Run: headless pygame with SDL's dummy video driver; simulated clock (each Clock.tick advances the game by its frame time, no real sleeping); random seed 0; keys injected as events and as key.get_pressed() state; no mouse input.
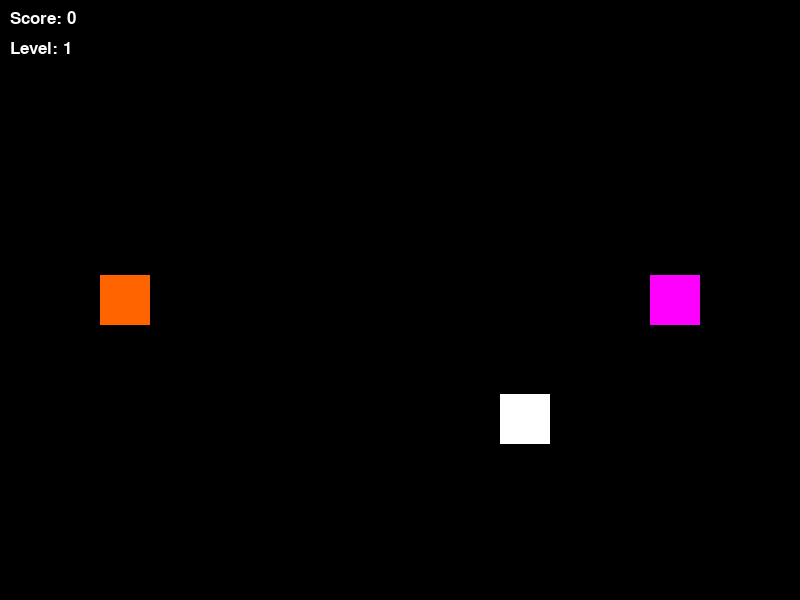
Frame 1 of 3 · flips 1–60 · no input
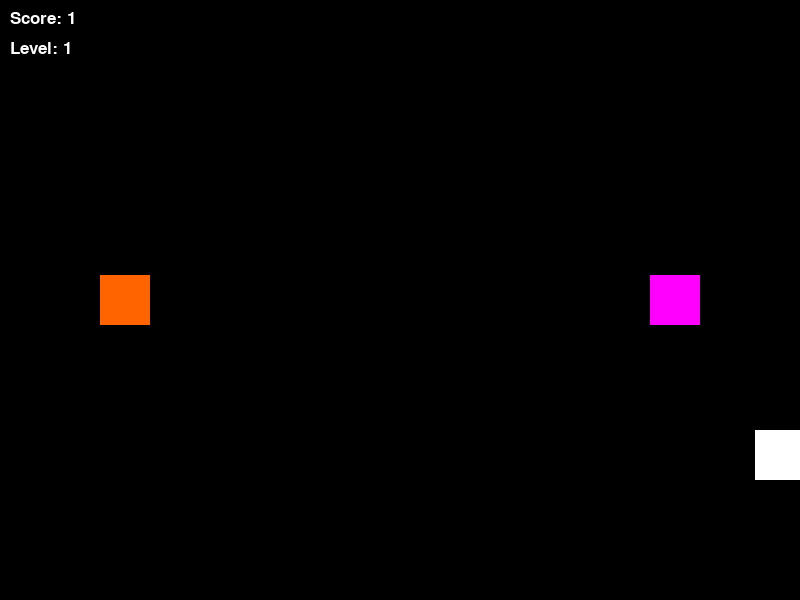
Frame 2 of 3 · flips 61–180 · tapped SPACE, RETURN · held RIGHT (→), D
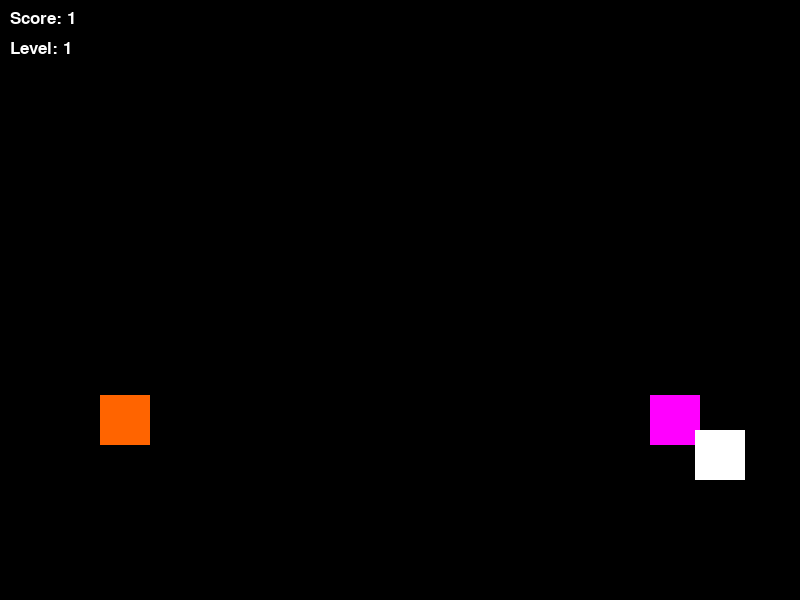
Frame 3 of 3 · flips 181–300 · held DOWN (↓), S (game ended)

The pygame program that drew these frames:

import pygame
import random

WIDTH = 800
HEIGHT = 600

BLACK = (0, 0, 0)
WHITE = (255, 255, 255)
RED = (255, 100, 0)
PUR = (255, 0, 255)

FPS = 60

pygame.init()
pygame.mixer.init()
screen = pygame.display.set_mode((WIDTH, HEIGHT))
pygame.display.set_caption('My game')

clock = pygame.time.Clock()

top_boundary = 0
bottom_boundary = HEIGHT

player_width = 50
player_height = 50
obstacle_width = 50
obstacle_height = 50

player_speed = 10
obstacle_speed = 5
score = 0
level = 1

# Начальный позиции двух игроков
player1_x = 100
player1_y = HEIGHT/2 - player_height/2

player2_x = WIDTH - 100 - player_width
player2_y = HEIGHT/2 - player_height/2
# конец блока кода для начальных позиций двух игроков

# player_x = WIDTH/2 - player_width/2
# player_y = HEIGHT/2 - player_height/2
obstacle_x = WIDTH
obstacle_y = random.randint(top_boundary, bottom_boundary - obstacle_height)

game_over = False

def display_text(text, font_size, x, y, color):
    font = pygame.font.Font(None, font_size)
    text_surface = font.render(text, True, color)
    screen.blit(text_surface, (x, y))

while not game_over:
    for event in pygame.event.get():
        if event.type == pygame.QUIT:
            game_over = True

    keys = pygame.key.get_pressed()
    if keys[pygame.K_w] and player1_y > top_boundary:
        player1_y -= player_speed
    if keys[pygame.K_s] and player1_y < bottom_boundary - player_height:
        player1_y += player_speed
    # управление для второго игрока
    if keys[pygame.K_UP] and player2_y > top_boundary:
        player2_y -= player_speed
    if keys[pygame.K_DOWN] and player2_y < bottom_boundary - player_height:
        player2_y += player_speed

    obstacle_x -= obstacle_speed

    if obstacle_x + obstacle_width < 0:
        obstacle_x = WIDTH
        obstacle_y = random.randint(top_boundary, bottom_boundary - obstacle_height)
        score += 1
        if score % 10 == 0:
            level += 1
            obstacle_speed += 3

    if player1_x + player_width > obstacle_x and player1_x < obstacle_x + obstacle_width and player1_y + player_height > obstacle_y and player1_y < obstacle_y + obstacle_height:
        game_over = True
    if player2_x + player_width > obstacle_x and player2_x < obstacle_x + obstacle_width and player2_y + player_height > obstacle_y and player2_y < obstacle_y + obstacle_height:
        game_over = True

    screen.fill(BLACK)

    pygame.draw.rect(screen, RED, (player1_x, player1_y, player_width, player_height))
    pygame.draw.rect(screen, PUR, (player2_x, player2_y, player_width, player_height))
    pygame.draw.rect(screen, WHITE, (obstacle_x, obstacle_y, obstacle_width, obstacle_height))

    display_text(f'Score: {score}', 25, 10, 10, WHITE)
    display_text(f'Level: {level}', 25, 10, 40, WHITE)

    pygame.display.update()
    clock.tick(FPS)

pygame.quit()
